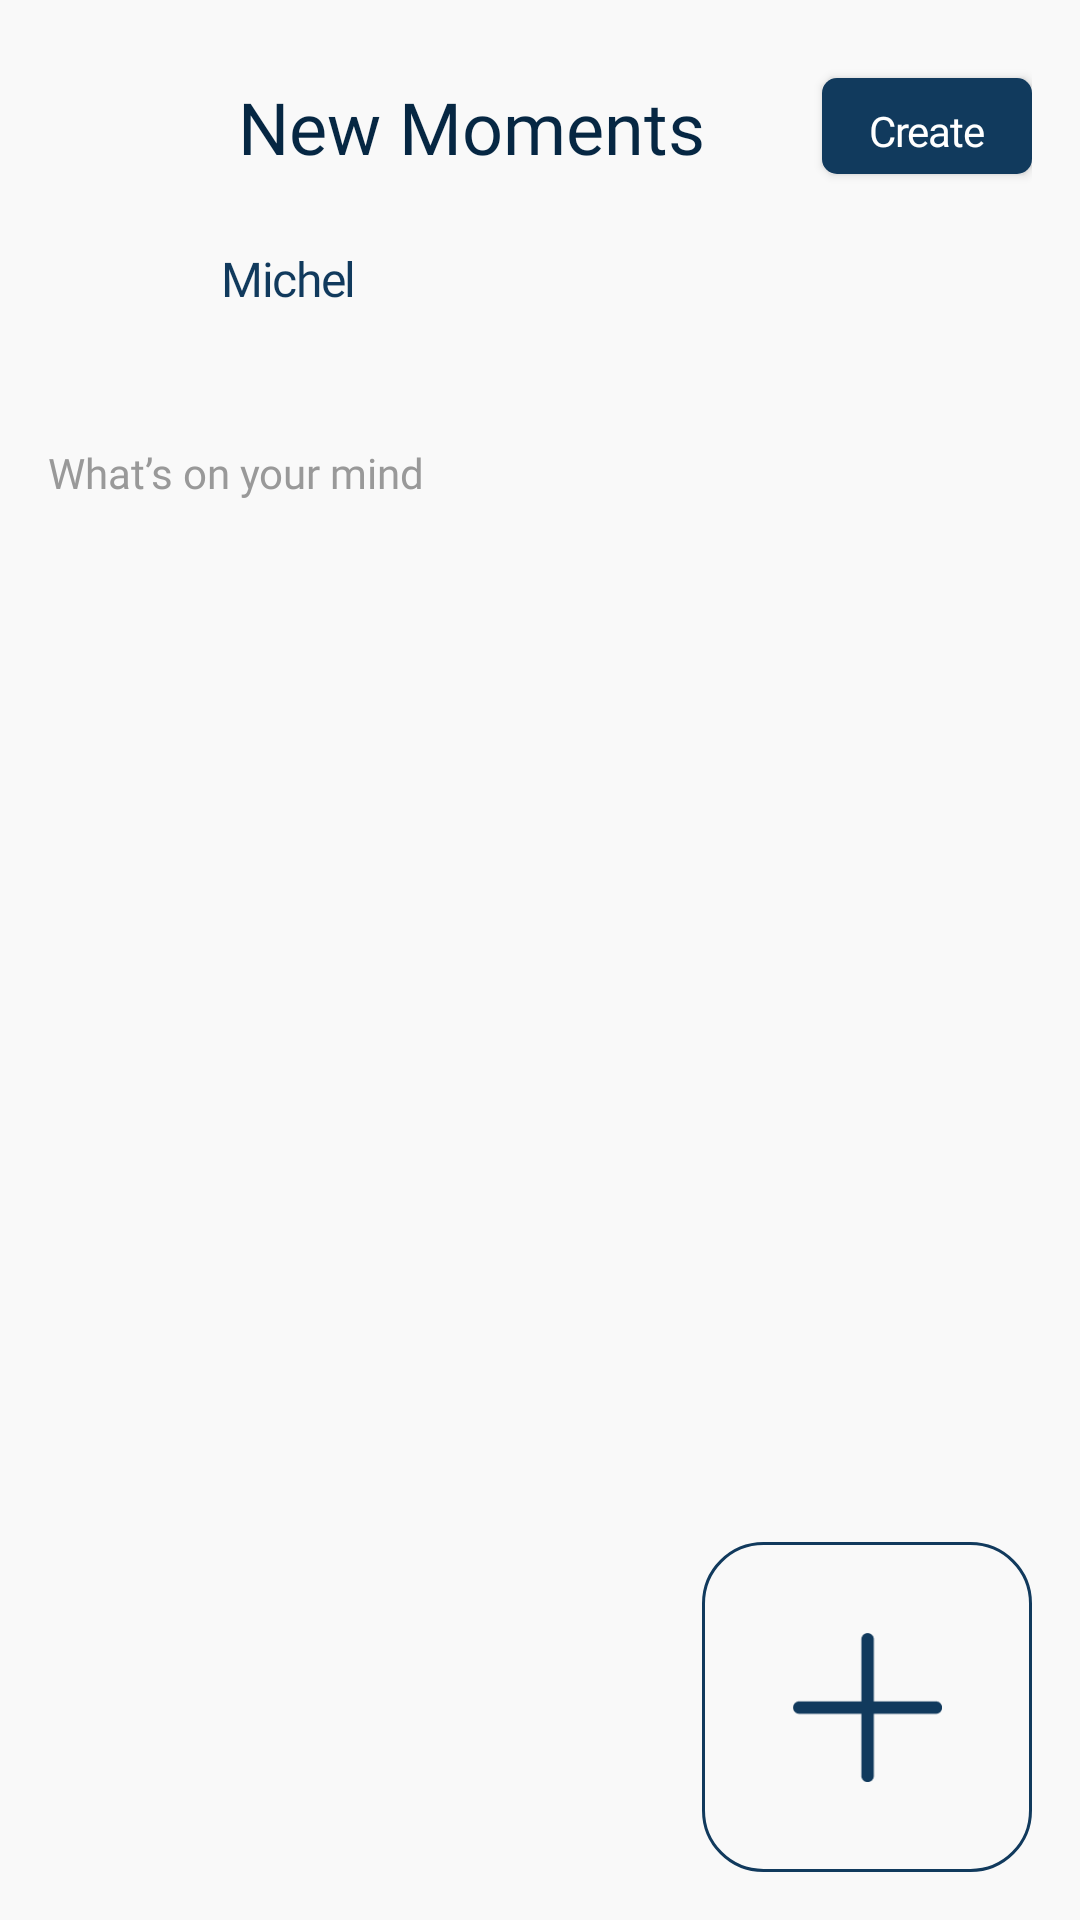

Reconstruct the res/layout file that produces this screen, plus the resources it refers to.
<!-- AndroidManifest.xml: application theme Theme.ChatApplication -->
<!-- res/layout/activity_create_moment.xml -->
<?xml version="1.0" encoding="utf-8"?>
<RelativeLayout
    xmlns:android="http://schemas.android.com/apk/res/android"
    xmlns:app="http://schemas.android.com/apk/res-auto"
    xmlns:tools="http://schemas.android.com/tools"
    android:padding="@dimen/margin_medium_2"
    android:background="@color/colorPrimary"
    android:layout_width="match_parent"
    android:layout_height="match_parent"
    tools:context=".activities.CreateMomentActivity">

    <androidx.appcompat.widget.AppCompatImageView
        android:id="@+id/ivCancelMoment"
        android:scaleType="centerCrop"
        android:layout_marginTop="@dimen/dimen_10"
        app:srcCompat="@drawable/ic_baseline_close_24"
        app:tint="@color/colorAccent"
        android:layout_width="@dimen/margin_large"
        android:layout_height="@dimen/margin_large"/>
    <androidx.appcompat.widget.AppCompatTextView
        android:id="@+id/tvMoments"
        android:text="New Moments"
        android:textSize="24sp"
        android:layout_toEndOf="@id/ivCancelMoment"
        android:layout_toStartOf="@id/btnCreate"
        android:layout_marginTop="@dimen/dimen_10"
       android:textAlignment="center"
        android:fontFamily="@font/yokie_demo_semibold"
        android:textColor="@color/colorSecondaryText"
        android:layout_width="wrap_content"
        android:layout_height="wrap_content"/>



    <androidx.appcompat.widget.AppCompatButton
        android:id="@+id/btnCreate"
        android:text="Create"
        android:visibility="visible"
     android:layout_alignParentEnd="true"
        android:textColor="@color/white"
        android:textAllCaps="false"
        android:layout_marginTop="@dimen/dimen_10"
        android:fontFamily="@font/yokie_demo_medium"
        android:textSize="@dimen/text_regular"
        android:paddingTop="@dimen/margin_medium"
        android:paddingBottom="@dimen/margin_medium"
        android:paddingStart="@dimen/dimen_10"
        android:letterSpacing="-0.03"
        android:paddingEnd="@dimen/dimen_10"
        android:background="@drawable/bg_login"
        android:layout_width="70dp"
        android:layout_height="32dp"/>

    <com.google.android.material.imageview.ShapeableImageView
        android:id="@+id/ivProfileInMomentCreate"
        android:layout_below="@id/ivCancelMoment"
        android:layout_marginTop="@dimen/margin_xlarge"
        app:shapeAppearanceOverlay="@style/ShapeAppearanceOverlay.App.CornerSize50Percent"
        app:srcCompat="@drawable/profile"
        android:scaleType="centerCrop"
        android:layout_width="@dimen/dimen_50dp"
        android:layout_height="@dimen/dimen_50dp"/>

    <androidx.appcompat.widget.AppCompatTextView
        android:id="@+id/tvNameCreate"
        android:text="Michel"
        android:layout_below="@id/ivCancelMoment"
        android:layout_alignTop="@id/ivProfileInMomentCreate"
        android:letterSpacing="-0.03"
        android:layout_toEndOf="@id/ivProfileInMomentCreate"
        android:layout_marginStart="@dimen/margin_medium"
        android:textSize="@dimen/text_regular_2x"
        android:fontFamily="@font/notosan_bold"
        android:textColor="@color/colorAccent"
        android:layout_width="wrap_content"
        android:layout_height="wrap_content"/>

    <androidx.appcompat.widget.AppCompatEditText
        android:id="@+id/edtMomentDesInMomentCreate"
        android:hint="@string/what_s_on_your_mind"
        android:background="@color/colorPrimary"
        android:fontFamily="@font/notosan_regular"
        android:textSize="@dimen/text_regular"
        android:textColorHint="@color/grey"
        android:textColor="@color/colorSecondaryText"
        android:layout_below="@id/ivProfileInMomentCreate"
        android:layout_marginTop="@dimen/margin_medium_2"
        android:layout_width="match_parent"
        android:layout_height="wrap_content"/>

    <androidx.recyclerview.widget.RecyclerView
        android:id="@+id/rvAddedImgs"
        android:layout_alignParentBottom="true"
       android:layout_toStartOf="@id/btnAddImage"
        android:layout_width="wrap_content"
        android:layout_height="110dp"/>

    <FrameLayout
        android:id="@+id/btnAddImage"
        android:layout_marginStart="@dimen/margin_card_medium_2"
       android:layout_alignParentEnd="true"
        android:layout_alignParentBottom="true"
        android:background="@drawable/bg_add_img"
        android:padding="30dp"
        android:minWidth="110dp"
        android:layout_width="110dp"
        android:layout_height="110dp">
        <androidx.appcompat.widget.AppCompatImageView
            android:id="@+id/ivCreateMoment"
            android:scaleType="centerCrop"
            app:srcCompat="@drawable/ic_create_moment"
            android:layout_width="@dimen/dimen_50dp"
            android:layout_height="@dimen/dimen_50dp"/>
    </FrameLayout>


</RelativeLayout>
<!-- resources referenced by this layout -->
<resources>
  <color name="colorAccent">#113A5D</color>
  <color name="colorPrimary">#F9F9F9</color>
  <color name="colorSecondaryText">#062743</color>
  <color name="grey">#999999</color>
  <color name="white">#FFFFFFFF</color>
  <dimen name="dimen_10">10dp</dimen>
  <dimen name="dimen_50dp">50dp</dimen>
  <dimen name="margin_card_medium_2">12dp</dimen>
  <dimen name="margin_large">24dp</dimen>
  <dimen name="margin_medium">8dp</dimen>
  <dimen name="margin_medium_2">16dp</dimen>
  <dimen name="margin_xlarge">32dp</dimen>
  <dimen name="text_regular">14sp</dimen>
  <dimen name="text_regular_2x">16sp</dimen>
  <!-- drawable bg_add_img (drawable) -->
  <?xml version="1.0" encoding="utf-8"?>
  <shape xmlns:android="http://schemas.android.com/apk/res/android">
     <corners android:radius="20dp"/>
      <solid android:color="@color/colorPrimary"/>
      <stroke android:color="@color/colorAccent" android:width="1dp"/>
  </shape>
  <!-- drawable bg_login (drawable) -->
  <?xml version="1.0" encoding="utf-8"?>
  <shape xmlns:android="http://schemas.android.com/apk/res/android">
      <solid android:color="@color/colorAccent"/>
      <corners android:radius="@dimen/dimen_5dp"/>
  
  </shape>
  <!-- drawable ic_create_moment: png bitmap (drawable, 1053 bytes) -->
  <string name="what_s_on_your_mind">What’s on your mind</string>
  <style name="ShapeAppearanceOverlay.App.CornerSize50Percent" parent="">
          <item name="cornerSize">@dimen/dimen_25dp</item>
      </style>
  <style name="Theme.ChatApplication" parent="Theme.MaterialComponents.Light.NoActionBar">
          
          <item name="colorPrimary">@color/colorPrimary</item>
          <item name="colorPrimaryDark">@color/colorPrimaryDark</item>
  
          
          <item name="colorSecondary">@color/colorSecondaryText</item>
  
  
          <item name="colorAccent">@color/colorAccent</item>
          
          <item name="android:statusBarColor">@color/colorPrimary</item>
          <item name="android:windowLightStatusBar">true</item>
  
  
          
      </style>
  <dimen name="dimen_5dp">5dp</dimen>
  <dimen name="dimen_25dp">25dp</dimen>
  <color name="colorPrimaryDark">#888888</color>
</resources>
